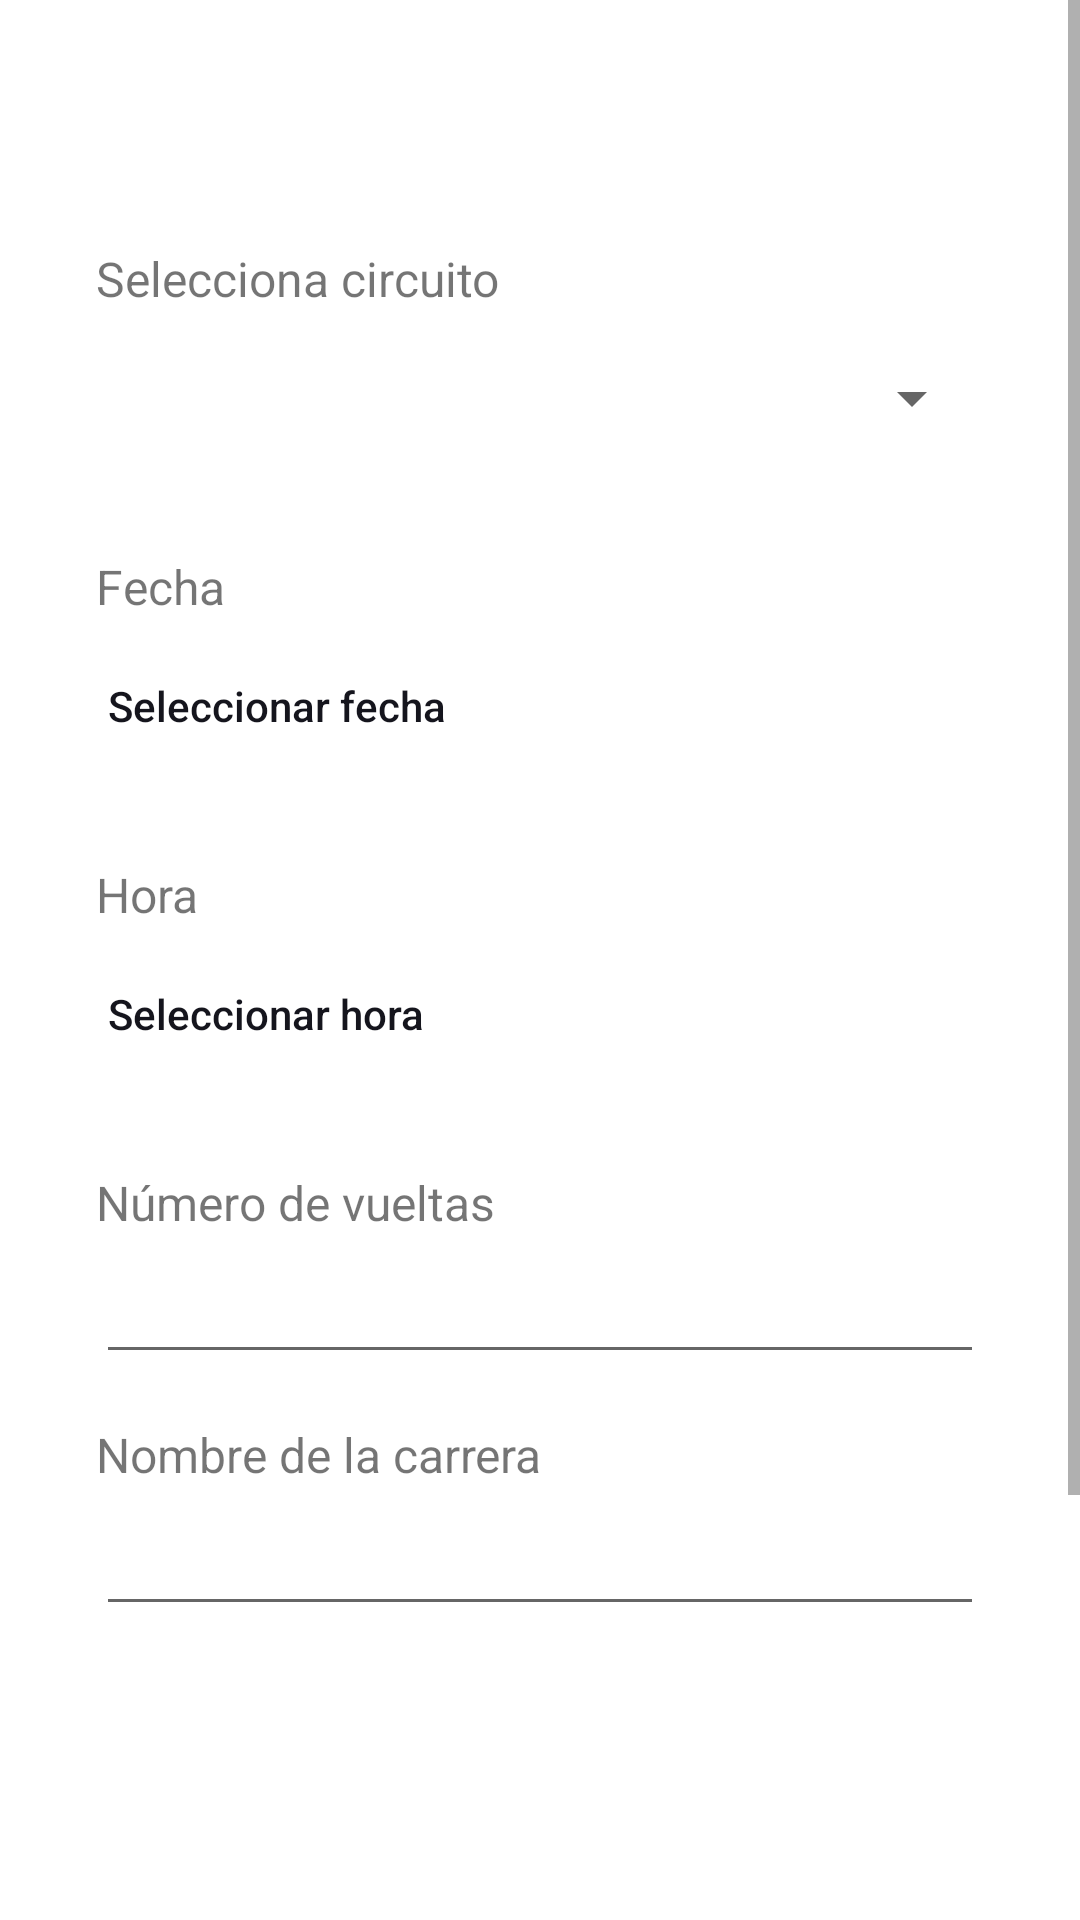

Android layout source for this screen:
<!-- AndroidManifest.xml: application theme Theme.Main -->
<!-- res/layout/fragment_crear_carrera.xml -->
<?xml version="1.0" encoding="utf-8"?>
<ScrollView xmlns:android="http://schemas.android.com/apk/res/android"
    xmlns:app="http://schemas.android.com/apk/res-auto"
    android:layout_width="match_parent"
    android:layout_height="match_parent"
    android:orientation="vertical">

    <LinearLayout
        android:layout_width="match_parent"
        android:layout_height="wrap_content"
        android:orientation="vertical"
        android:layout_marginTop="50dp"
        android:padding="32dp">

        <TextView
            android:layout_width="match_parent"
            android:layout_height="wrap_content"
            android:layout_marginBottom="5dp"
            android:text="Selecciona circuito"
            android:textSize="16sp" />

        <Spinner
            android:id="@+id/spCircuito"
            android:layout_width="match_parent"
            android:layout_height="48dp"
            android:layout_marginBottom="12dp"
            android:padding="4dp" />

        <TextView
            android:layout_width="match_parent"
            android:layout_height="wrap_content"
            android:layout_marginTop="16dp"
            android:layout_marginBottom="5dp"
            android:text="Fecha"
            android:textSize="16sp" />

        <Button
            android:id="@+id/bFecha"
            android:layout_width="match_parent"
            android:layout_height="48dp"
            android:layout_marginBottom="12dp"
            android:background="#00FFFFFF"
            android:padding="4dp"
            android:singleLine="true"
            android:text="Seleccionar fecha"
            android:textAlignment="textStart"
            android:textAllCaps="false"
            android:textColor="@color/gray"
            android:textStyle="normal" />

        <TextView
            android:layout_width="match_parent"
            android:layout_height="wrap_content"
            android:layout_marginTop="16dp"
            android:layout_marginBottom="5dp"
            android:text="Hora"
            android:textSize="16sp" />

        <Button
            android:id="@+id/bHora"
            android:layout_width="match_parent"
            android:layout_height="48dp"
            android:layout_marginBottom="12dp"
            android:background="#00FFFFFF"
            android:padding="4dp"
            android:singleLine="true"
            android:text="Seleccionar hora"
            android:textAlignment="textStart"
            android:textAllCaps="false"
            android:textColor="@color/gray"
            android:textStyle="normal" />

        <TextView
            android:layout_width="match_parent"
            android:layout_height="wrap_content"
            android:layout_marginTop="16dp"
            android:layout_marginBottom="5dp"
            android:text="Número de vueltas"
            android:textSize="16sp" />

        <EditText
            android:id="@+id/etVueltas"
            android:layout_width="match_parent"
            android:layout_height="wrap_content"
            android:ems="10"
            android:inputType="number" />

        <TextView
            android:layout_width="match_parent"
            android:layout_height="wrap_content"
            android:layout_marginTop="16dp"
            android:layout_marginBottom="5dp"
            android:text="Nombre de la carrera"
            android:textSize="16sp" />

        <EditText
            android:id="@+id/etNombre"
            android:layout_width="match_parent"
            android:layout_height="wrap_content"
            android:ems="10"
            android:inputType="text" />

        <Button
            android:id="@+id/bGuardar"
            android:layout_width="match_parent"
            android:layout_height="48dp"
            android:layout_marginVertical="100dp"
            android:text="Crear"
            android:textAllCaps="true"
            android:textSize="16sp"
            app:cornerRadius="32dp" />
    </LinearLayout>


</ScrollView>
<!-- resources referenced by this layout -->
<resources>
  <color name="gray">#15151d</color>
  <style name="Theme.Main" parent="Theme.MaterialComponents.DayNight.NoActionBar">
          
          <item name="colorPrimary">@color/gray</item>
          <item name="colorPrimaryVariant">@color/sky_700</item>
          <item name="colorOnPrimary">@color/white</item>
          
          <item name="colorSecondary">@color/gray</item>
          <item name="colorSecondaryVariant">@color/teal_700</item>
          <item name="colorOnSecondary">@color/white</item>
          
          <item name="android:statusBarColor">@color/gray</item>
          
      </style>
  <color name="sky_700">#0369A1</color>
  <color name="white">#FFFFFFFF</color>
  <color name="teal_700">#0F766E</color>
</resources>
